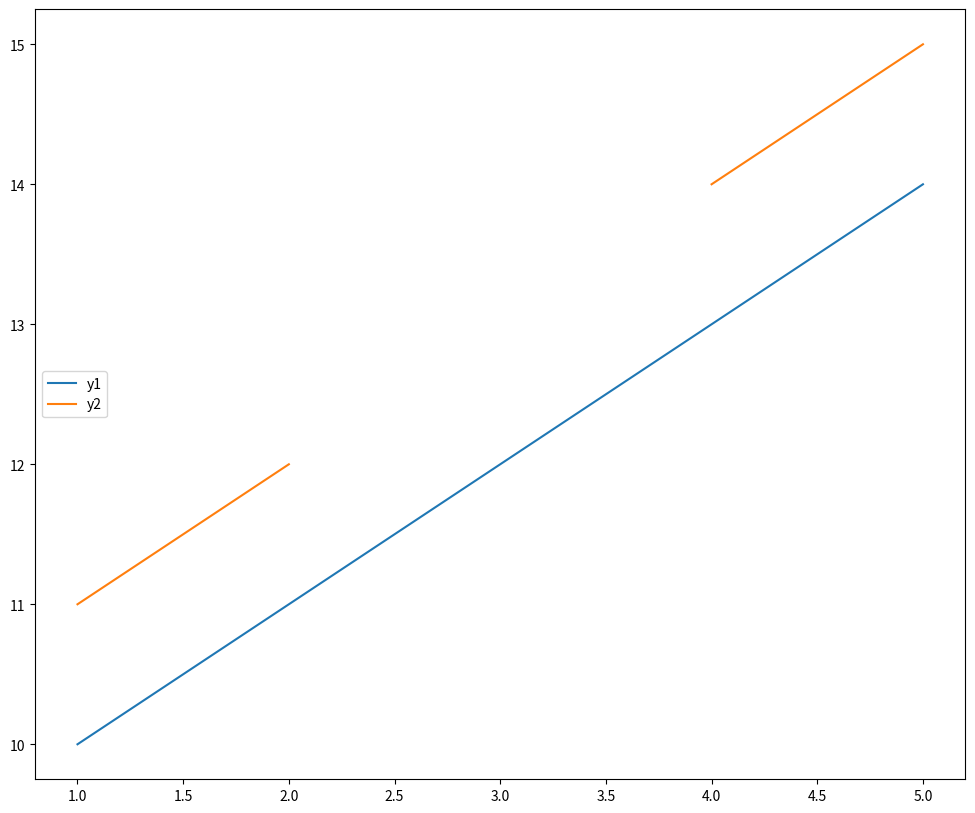

This chart was generated by the following Python code: (Note: this script raises an exception after producing the figure.)
#!/usr/bin/env python
import matplotlib.pyplot as plt

def plot_number_of_datapoints_per_line():
	x = []
	y = []
	datafile = "/var/lib/mysql-files/data-per-line.txt"
	f = open(datafile)
	for l in f:
		p = l.split(" ")
		x.append(int(p[0]))
		y.append(int(p[1]))

	plt.plot(x, y)
	plt.savefig('data-per-line.png')

def plot_test_data():
	x = [1,2,3,4,5]
	y1 = [10,11,12,13,14]
	y2 = [11,12,None,14, 15]
	plt.figure(figsize=(12,10))
	plt.plot(x, y1, label="y1")
	plt.plot(x, y2, label="y2")
	plt.legend(loc='center left')
	plt.savefig('data-test.png')

def plot_data():
	x = []
	maatuska_all = []
	maatuska_hundred = []	
	maatuska_longclaw_all = []
	maatuska_longclaw_hundred = []
	maatuska_faravahar_all = []
	maatuska_faravahar_hundred = []
	maatuska_moria_all = []
	maatuska_moria_hundred = []

	datafile = "/var/lib/mysql-files/non-blank-lines.csv"
	f = open(datafile)
	for l in f:
		l = l.replace("\"", "").strip()
		p = l.split(",")
		x.append(int(p[0]))

		if p[1] != "\\N":
			maatuska_all.append(float(p[1]))
		else:
			maatuska_all.append(None)

		if p[2] != "\\N":
			maatuska_hundred .append(float(p[2]))
		else:
			maatuska_hundred .append(None)

		if p[3] != "\\N":
			maatuska_longclaw_all.append(float(p[3]))
		else:
			maatuska_longclaw_all.append(None)

		if p[4] != "\\N":
			maatuska_longclaw_hundred.append(float(p[4]))
		else:
			maatuska_longclaw_hundred.append(None)

		if p[5] != "\\N":
			maatuska_faravahar_all.append(float(p[5]))
		else:
			maatuska_faravahar_all.append(None)

		if p[6] != "\\N":
			maatuska_faravahar_hundred.append(float(p[6]))
		else:
			maatuska_faravahar_hundred.append(None)

		if p[7] != "\\N":
			maatuska_moria_all.append(float(p[7]))
		else:
			maatuska_moria_all.append(None)

		if p[8] != "\\N":
			maatuska_moria_hundred.append(float(p[8]))
		else:
			maatuska_moria_hundred.append(None)

	plt.figure(figsize=(16,12))
	plt.plot(x, maatuska_all, label='comp to maatuska2 all')
	plt.plot(x, maatuska_hundred, label='comp to maatuska2 >100')
	plt.plot(x, maatuska_longclaw_all, label='comp to longclaw all')
	plt.plot(x, maatuska_longclaw_hundred, label='comp to longclaw >100')
	plt.plot(x, maatuska_faravahar_all, label='comp to faravahar all')
	plt.plot(x, maatuska_faravahar_hundred, label='comp to faravahar >100')
	plt.plot(x, maatuska_moria_all, label='comp to moria all')
	plt.plot(x, maatuska_moria_hundred, label='comp to moria >100')
	plt.legend(loc='center left')


	plt.savefig('data.png')

if __name__ == "__main__":
	#plot_number_of_datapoints_per_line()
	plot_test_data()
	plot_data()
